Labelled photos from "object_crops_split_3", an image-classification folder in n21twn/Vision_Eindopdracht. The possible labels are: ace, eight, five, four, jack, king, nine, queen, seven, six, ten, three, two.

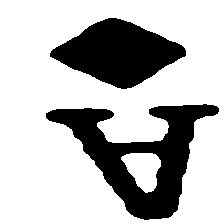
Label: ace

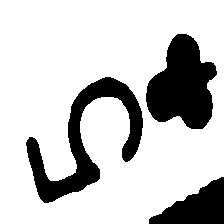
Label: five

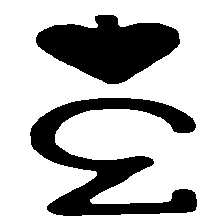
Label: three

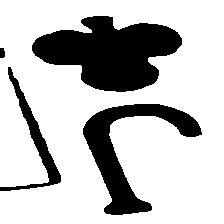
Label: jack

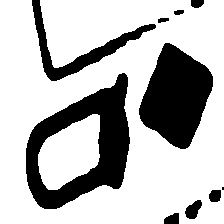
Label: queen

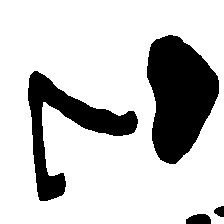
Label: seven
